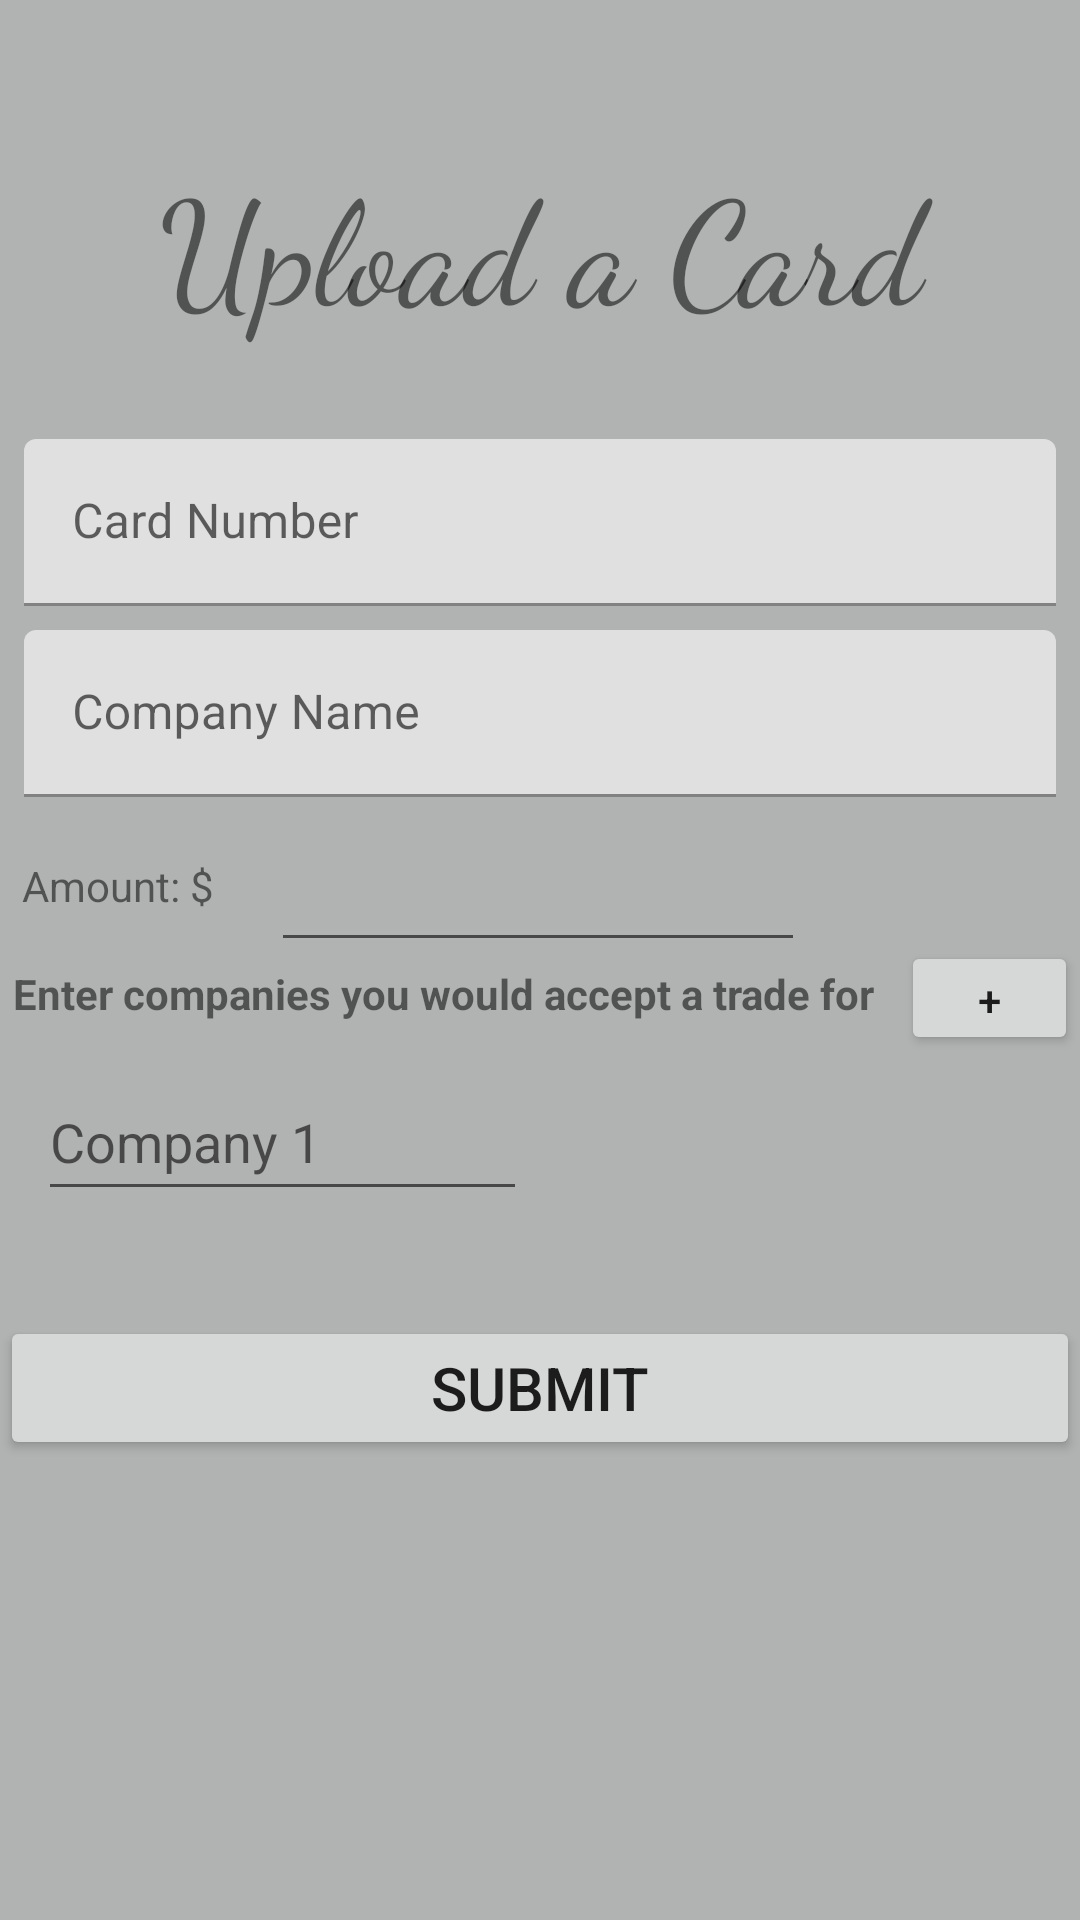

Reconstruct the res/layout file that produces this screen, plus the resources it refers to.
<!-- AndroidManifest.xml: application theme Theme.ReGiftCard -->
<!-- res/layout/fragment_add_card.xml -->
<?xml version="1.0" encoding="utf-8"?>
<androidx.constraintlayout.widget.ConstraintLayout xmlns:android="http://schemas.android.com/apk/res/android"
    xmlns:app="http://schemas.android.com/apk/res-auto"
    xmlns:tools="http://schemas.android.com/tools"
    android:layout_width="match_parent"
    android:layout_height="match_parent"
    android:background="@color/colorPrimary"
    tools:context=".ui.AddCardFragment">

    <Button
        android:id="@+id/button_upload_card"
        android:layout_width="match_parent"
        android:layout_height="wrap_content"
        android:layout_marginTop="92dp"
        android:text="Submit"
        android:textSize="20sp"
        app:layout_constraintEnd_toEndOf="parent"
        app:layout_constraintHorizontal_bias="0.0"
        app:layout_constraintStart_toStartOf="parent"
        app:layout_constraintTop_toBottomOf="@+id/autoCompleteTextView4" />

    <TextView
        android:id="@+id/text_upload_card"
        android:layout_width="match_parent"
        android:layout_height="wrap_content"
        android:layout_marginTop="48dp"
        android:fontFamily="cursive"
        android:text="Upload a Card"
        android:textAlignment="center"
        android:textSize="48sp"
        app:layout_constraintTop_toTopOf="parent"
        tools:layout_editor_absoluteX="0dp" />

    <com.google.android.material.textfield.TextInputLayout
        android:id="@+id/layout_number"
        android:layout_width="match_parent"
        android:layout_height="wrap_content"
        android:layout_marginStart="8dp"
        android:layout_marginTop="32dp"
        android:layout_marginEnd="8dp"
        app:layout_constraintEnd_toEndOf="parent"
        app:layout_constraintStart_toStartOf="parent"
        app:layout_constraintTop_toBottomOf="@+id/text_upload_card">

        <com.google.android.material.textfield.TextInputEditText
            android:id="@+id/input_number"
            android:layout_width="match_parent"
            android:layout_height="wrap_content"
            android:hint="Card Number"
            android:textColorHint="#ffffff" />
    </com.google.android.material.textfield.TextInputLayout>

    <com.google.android.material.textfield.TextInputLayout
        android:id="@+id/layout_company"
        android:layout_width="match_parent"
        android:layout_height="wrap_content"
        android:layout_marginStart="8dp"
        android:layout_marginTop="8dp"
        android:layout_marginEnd="8dp"
        app:layout_constraintEnd_toEndOf="parent"
        app:layout_constraintStart_toStartOf="parent"
        app:layout_constraintTop_toBottomOf="@+id/layout_number">

        <com.google.android.material.textfield.TextInputEditText
            android:id="@+id/input_company"
            android:layout_width="match_parent"
            android:layout_height="wrap_content"
            android:hint="Company Name"
            android:textColorHint="#ffffff" />
    </com.google.android.material.textfield.TextInputLayout>


    <EditText
        android:id="@+id/input_card_worth"
        android:layout_width="178dp"
        android:layout_height="51dp"
        android:layout_marginTop="4dp"

        android:inputType="numberDecimal"
        app:layout_constraintEnd_toEndOf="parent"
        app:layout_constraintHorizontal_bias="0.0"
        app:layout_constraintStart_toEndOf="@+id/amount"
        app:layout_constraintTop_toBottomOf="@+id/layout_company" />

    <TextView
        android:id="@+id/user_preferences"
        android:layout_width="296dp"
        android:layout_height="25dp"
        android:layout_marginTop="56dp"
        android:text="Enter companies you would accept a trade for"
        app:layout_constraintEnd_toEndOf="parent"
        app:layout_constraintHorizontal_bias="0.069"
        app:layout_constraintStart_toStartOf="parent"
        android:textStyle="bold"
        app:layout_constraintTop_toBottomOf="@+id/layout_company" />

    <TextView
        android:id="@+id/amount"
        android:layout_width="83dp"
        android:layout_height="21dp"
        android:layout_marginTop="20dp"
        android:text="Amount: $"
        app:layout_constraintEnd_toEndOf="parent"
        app:layout_constraintHorizontal_bias="0.027"
        app:layout_constraintStart_toStartOf="parent"
        app:layout_constraintTop_toBottomOf="@+id/layout_company" />

    <AutoCompleteTextView
        android:id="@+id/autoCompleteTextView1"
        android:layout_width="163dp"
        android:layout_height="49dp"
        android:layout_marginTop="8dp"
        android:hint="Company 1"
        app:layout_constraintEnd_toEndOf="parent"
        app:layout_constraintHorizontal_bias="0.064"
        app:layout_constraintStart_toStartOf="parent"
        app:layout_constraintTop_toBottomOf="@+id/user_preferences" />

    <AutoCompleteTextView
        android:id="@+id/autoCompleteTextView3"
        android:layout_width="163dp"
        android:layout_height="49dp"
        android:layout_marginTop="64dp"
        android:hint="Company 3"
        android:visibility="gone"
        app:layout_constraintEnd_toEndOf="parent"
        app:layout_constraintHorizontal_bias="0.072"
        app:layout_constraintStart_toStartOf="parent"
        app:layout_constraintTop_toBottomOf="@+id/user_preferences" />

    <AutoCompleteTextView
        android:id="@+id/autoCompleteTextView4"
        android:layout_width="163dp"
        android:layout_height="49dp"
        android:layout_marginTop="64dp"
        android:hint="Company 4"
        android:visibility="gone"
        app:layout_constraintEnd_toEndOf="parent"
        app:layout_constraintHorizontal_bias="0.786"
        app:layout_constraintStart_toStartOf="parent"
        app:layout_constraintTop_toBottomOf="@+id/user_preferences" />

    <AutoCompleteTextView
        android:id="@+id/autoCompleteTextView2"
        android:layout_width="179dp"
        android:layout_height="54dp"
        android:layout_marginTop="8dp"
        android:hint="Company 2"
        android:visibility="gone"
        app:layout_constraintEnd_toEndOf="parent"
        app:layout_constraintHorizontal_bias="0.301"
        app:layout_constraintStart_toEndOf="@+id/autoCompleteTextView1"
        app:layout_constraintTop_toBottomOf="@+id/user_preferences" />

    <Button
        android:id="@+id/add_company"
        android:layout_width="59dp"
        android:layout_height="38dp"
        android:layout_marginTop="48dp"
        android:text="+"
        app:layout_constraintEnd_toEndOf="parent"
        app:layout_constraintHorizontal_bias="0.0"
        app:layout_constraintStart_toEndOf="@+id/user_preferences"
        app:layout_constraintTop_toBottomOf="@+id/layout_company" />

</androidx.constraintlayout.widget.ConstraintLayout>
<!-- resources referenced by this layout -->
<resources>
  <color name="colorPrimary">#FFB1B3B2</color>
  <style name="Theme.ReGiftCard" parent="Theme.MaterialComponents.DayNight.DarkActionBar">
          
          <item name="colorPrimary">@color/colorAccent</item>
          <item name="colorPrimaryVariant">@color/white</item>
          <item name="colorOnPrimary">@color/colorPrimary</item>
          
          <item name="colorSecondary">@color/colorPrimaryDark</item>
          <item name="colorSecondaryVariant">@android:color/holo_orange_light</item>
          <item name="colorOnSecondary">@color/colorPrimaryDark</item>
          
          <item name="android:statusBarColor" tools:targetApi="l">?attr/colorPrimaryVariant</item>
          
      </style>
  <color name="colorAccent">#AA3429</color>
  <color name="white">#FFFFFFFF</color>
  <color name="colorPrimaryDark">#555555</color>
</resources>
